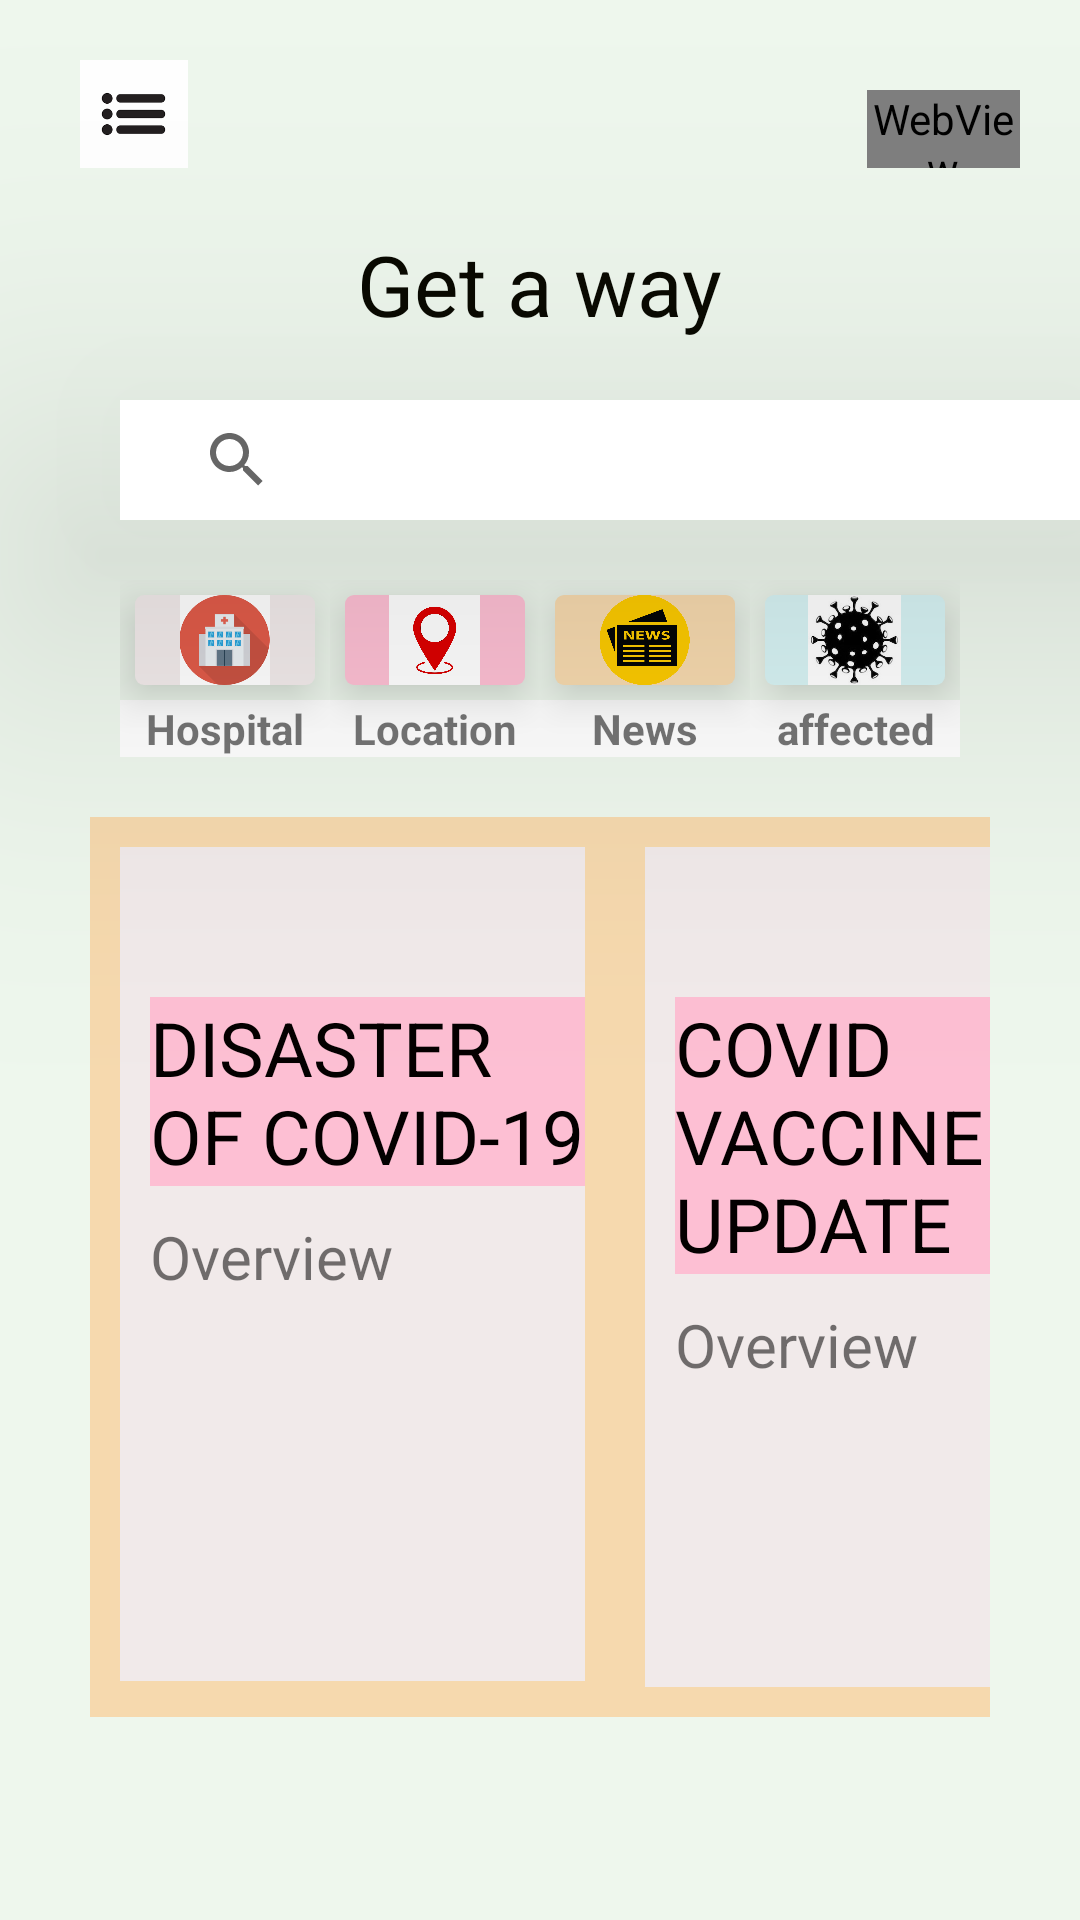

Produce the Android XML layout that renders to this screen, including the resource entries it uses.
<!-- AndroidManifest.xml: application theme AppTheme -->
<!-- res/layout/activity_user_dashboard.xml -->
<androidx.drawerlayout.widget.DrawerLayout xmlns:android="http://schemas.android.com/apk/res/android"
    xmlns:tools="http://schemas.android.com/tools"
    xmlns:app="http://schemas.android.com/apk/res-auto"
    android:background="#EEF7ED"
    tools:context=".UserDashboard"
    android:layout_height="match_parent"
    android:layout_width="match_parent"
    android:id="@+id/drawer_layout">

   <com.google.android.material.navigation.NavigationView
       android:id="@+id/navigation_view"
       android:layout_width="match_parent"
       android:layout_height="match_parent"
       android:background="#EEF7ED"
       android:theme="@style/navigationTheme"
       android:layout_gravity="start"
       app:headerLayout="@layout/menu_header"
       app:menu="@menu/main_menu"/>

    <LinearLayout
        android:id="@+id/content"
        android:layout_width="match_parent"
        android:layout_height="match_parent"
        android:background="#EEF7ED"
        android:orientation="vertical">


        <RelativeLayout
            android:layout_width="match_parent"
            android:layout_height="76dp"
            android:background="#EEF7ED"
            android:padding="20dp"
            tools:ignore="MissingConstraints">

            <ImageView
                android:id="@+id/menu_icon"
                android:layout_width="49dp"
                android:layout_height="38dp"
                android:layout_centerVertical="true"
                android:contentDescription="@string/todo4"
                android:src="@drawable/menu" />

            <WebView
                android:id="@+id/webview"
                android:layout_width="wrap_content"
                android:layout_height="wrap_content"
                android:layout_marginStart="269dp"
                android:layout_marginLeft="350dp"
                android:layout_marginTop="10dp"
                android:text="@string/search"
                android:textSize="20sp" />

        </RelativeLayout>

        <RelativeLayout
        android:layout_height="wrap_content"
        android:layout_width="match_parent">

    <TextView
        android:id="@+id/app_name"
        android:layout_width="wrap_content"
        android:layout_height="wrap_content"
        android:layout_centerHorizontal="true"
        android:text="@string/get_a_way"
        android:textColor="#090901"
        android:textSize="28sp" />
    </RelativeLayout>

        <RelativeLayout
            android:layout_width="322dp"
            android:layout_height="40dp"
            android:layout_marginLeft="40dp"
            android:layout_marginTop="20dp"
            android:layout_marginRight="40dp"
            android:layout_marginBottom="20dp"
            android:background="#FFFFFF"
            android:elevation="80dp"
            tools:targetApi="lollipop">

            <SearchView
                android:id="@+id/searchview"
                android:layout_width="wrap_content"
                android:layout_height="wrap_content"
                android:layout_centerVertical="true"
                android:layout_marginStart="15dp"
                tools:ignore="MissingPrefix,RelativeOverlap" />


            
            
            
            
            
            
            
            


        </RelativeLayout>

        <LinearLayout
        android:layout_width="wrap_content"
        android:layout_height="wrap_content"
        android:layout_gravity="center">

        <LinearLayout
            android:layout_width="wrap_content"
            android:layout_height="wrap_content"
            android:orientation="vertical">

            <RelativeLayout
                android:layout_width="60dp"
                android:layout_height="30dp"
                android:layout_margin="5dp"
                android:background="@drawable/card_1"
                android:elevation="8dp" tools:targetApi="lollipop">

                <ImageView
                    android:id="@+id/hospital"
                    android:layout_width="33dp"
                    android:layout_height="33dp"
                    android:layout_centerInParent="true"
                    android:src="@drawable/hospital"
                    android:contentDescription="@string/todo" />

            </RelativeLayout>

            <TextView
                android:layout_width="match_parent"
                android:layout_height="wrap_content"
                android:background="#FFFFFF"
                android:gravity="center_horizontal"
                android:text="@string/hospital"
                android:textStyle="bold" />
        </LinearLayout>

        <LinearLayout
            android:layout_width="wrap_content"
            android:layout_height="wrap_content"
            android:orientation="vertical">

            <RelativeLayout
                android:layout_width="60dp"
                android:layout_height="30dp"
                android:layout_margin="5dp"
                android:background="@drawable/card_2"
                android:elevation="8dp">

                <ImageView
                    android:id="@+id/location"
                    android:layout_width="33dp"
                    android:layout_height="33dp"
                    android:layout_centerInParent="true"
                    android:src="@drawable/location"
                    android:contentDescription="@string/todo" />

            </RelativeLayout>

            <TextView
                android:layout_width="match_parent"
                android:layout_height="wrap_content"
                android:text="@string/location"
                android:textStyle="bold"
                android:background="#FFFFFF"
                android:gravity="center_horizontal" />
        </LinearLayout>
        <LinearLayout
            android:layout_width="wrap_content"
            android:layout_height="wrap_content"
            android:orientation="vertical">

            <RelativeLayout
                android:layout_width="60dp"
                android:layout_height="30dp"
                android:layout_margin="5dp"
                android:background="@drawable/card_3"
                android:elevation="8dp" tools:targetApi="lollipop">

                <ImageView
                    android:id="@+id/news"
                    android:layout_width="33dp"
                    android:layout_height="33dp"
                    android:layout_centerInParent="true"
                    android:src="@drawable/news"
                    android:contentDescription="@string/todo" />

            </RelativeLayout>

            <TextView
                android:layout_width="match_parent"
                android:layout_height="wrap_content"
                android:text="@string/news"
                android:textStyle="bold"
                android:background="#FFFFFF"
                android:gravity="center_horizontal" />
        </LinearLayout>
        <LinearLayout
            android:layout_width="wrap_content"
            android:layout_height="wrap_content"
            android:orientation="vertical">

            <RelativeLayout
                android:layout_width="60dp"
                android:layout_height="30dp"
                android:layout_margin="5dp"
                android:background="@drawable/card_4"
                android:elevation="8dp">

                <ImageView
                    android:id="@+id/affected"
                    android:layout_width="33dp"
                    android:layout_height="33dp"
                    android:layout_centerInParent="true"
                    android:src="@drawable/affected"
                    android:contentDescription="@string/todo1" />

            </RelativeLayout>

            <TextView
                android:layout_width="match_parent"
                android:layout_height="wrap_content"
                android:text="@string/affected"
                android:textStyle="bold"
                android:background="#FFFFFF"
                android:gravity="center_horizontal" />
        </LinearLayout>

    </LinearLayout>

    <LinearLayout
        android:layout_width="match_parent"
        android:layout_height="wrap_content"
        android:layout_marginTop="20dp"
        android:layout_marginLeft="30dp"
        android:layout_marginRight="30dp"
        android:background="@color/card3">

        <LinearLayout
            android:layout_width="155dp"
            android:layout_height="278dp"
            android:layout_margin="10dp"
            android:background="@color/card1"
            android:orientation="vertical">

            <TextView
                android:id="@+id/disaster"
                android:layout_width="wrap_content"
                android:layout_height="wrap_content"
                android:layout_marginTop="50dp"
                android:text="@string/disaster_of_covid_19"
                android:textColor="#040000"
                android:textSize="25sp"
                android:background="@color/card2"
                android:layout_marginStart="10dp" />

            <TextView
                android:layout_width="wrap_content"
                android:layout_height="wrap_content"
                android:layout_margin="10dp"
                android:textSize="20sp"
                android:text="@string/to_get_overview_of_covid" />

        </LinearLayout>

        <LinearLayout
            android:layout_width="137dp"
            android:layout_height="280dp"
            android:layout_margin="10dp"
            android:background="@color/card1"
            android:orientation="vertical">

            <TextView
                android:id="@+id/vaccineupdate"
                android:layout_width="wrap_content"
                android:layout_height="wrap_content"
                android:layout_marginStart="10dp"
                android:layout_marginTop="50dp"
                android:text="@string/covid_vaccine_update"
                android:textColor="#040000"
                android:background="@color/card2"
                android:textSize="25sp" />

            <TextView
                android:layout_width="wrap_content"
                android:layout_height="wrap_content"
                android:layout_margin="10dp"
                android:layout_marginTop="200dp"

                android:textSize="20sp"
                android:text="@string/to_get_overview_of_covid" />

        </LinearLayout>

    </LinearLayout>

    </LinearLayout>



</androidx.drawerlayout.widget.DrawerLayout>
<!-- res/layout/menu_header.xml (included above) -->
<?xml version="1.0" encoding="utf-8"?>
<RelativeLayout xmlns:android="http://schemas.android.com/apk/res/android"
    android:layout_width="match_parent"
    android:layout_height="200dp"
    android:background="#9EA19D"
    android:paddingLeft="15dp">

    <TextView
        android:id="@+id/menu_slogan"
        android:layout_alignParentBottom="true"
        android:layout_height="wrap_content"
        android:layout_marginBottom="10dp"
        android:layout_width="wrap_content"
        android:text="Everything to survive" />
    <TextView
        android:fontFamily="bolt"
        android:id="@+id/app_name"
        android:layout_above="@id/menu_slogan"
        android:layout_height="wrap_content"
        android:layout_width="wrap_content"
        android:text="Get a Way"
        android:textColor="#000000"
        android:textSize="45sp" />

    <ImageView
        android:layout_width="83dp"
        android:layout_height="83dp"
        android:layout_above="@id/app_name"
        android:src="@drawable/download1" />


</RelativeLayout>
<!-- resources referenced by this layout -->
<resources>
  <color name="card1">#F1EAEA</color>
  <color name="card2">#FDBFD3</color>
  <color name="card3">#F6D9AE</color>
  <!-- drawable affected: jpg bitmap (drawable, 37347 bytes) -->
  <!-- drawable card_1 (drawable) -->
  <?xml version="1.0" encoding="utf-8"?>
  <shape xmlns:android="http://schemas.android.com/apk/res/android">
      <corners
          android:radius="3dp"/>
          <solid
              android:color="@color/card1"/>
  </shape>
  <!-- drawable card_2 (drawable) -->
  <?xml version="1.0" encoding="utf-8"?>
  <shape xmlns:android="http://schemas.android.com/apk/res/android">
      <corners
          android:radius="3dp"/>
      <solid
          android:color="@color/card2"/>
  </shape>
  <!-- drawable card_3 (drawable) -->
  <?xml version="1.0" encoding="utf-8"?>
  <shape xmlns:android="http://schemas.android.com/apk/res/android">
      <corners
          android:radius="3dp"/>
      <solid
          android:color="@color/card3"/>
  </shape>
  <!-- drawable card_4 (drawable) -->
  <?xml version="1.0" encoding="utf-8"?>
  <shape xmlns:android="http://schemas.android.com/apk/res/android">
      <corners
          android:radius="3dp"/>
      <solid
          android:color="@color/card4"/>
  </shape>
  <!-- drawable download1: jpg bitmap (drawable, 202345 bytes) -->
  <!-- drawable hospital: png bitmap (drawable, 3420 bytes) -->
  <!-- drawable location: jpg bitmap (drawable, 92860 bytes) -->
  <!-- drawable menu: jpg bitmap (drawable, 876 bytes) -->
  <!-- drawable news: jpg bitmap (drawable, 7099 bytes) -->
  <string name="affected">affected</string>
  <string name="covid_vaccine_update">COVID VACCINE UPDATE</string>
  <string name="disaster_of_covid_19">DISASTER OF COVID-19</string>
  <string name="get_a_way">Get a way</string>
  <string name="hospital">Hospital</string>
  <string name="location">Location</string>
  <string name="news">News</string>
  <string name="search">search</string>
  <string name="to_get_overview_of_covid">Overview</string>
  <string name="todo">TODO</string>
  <string name="todo1">TODO</string>
  <string name="todo4">TODO</string>
  <style name="navigationTheme">
          
          <item name="colorPrimary">@android:color/holo_blue_dark</item>
          
          <item name="colorAccent">@color/colorPrimary</item>
  
      </style>
  <style name="AppTheme" parent="Theme.AppCompat.Light.DarkActionBar">
          
          <item name="colorPrimary">@color/colorPrimary</item>
          <item name="colorPrimaryDark">@color/colorPrimaryDark</item>
          <item name="colorAccent">@color/colorAccent</item>
      </style>
  <color name="card4">#D7F3F4</color>
  <color name="colorPrimary">#0C0C0C</color>
  <color name="colorPrimaryDark">#202020</color>
  <color name="colorAccent">#03DAC5</color>
</resources>
